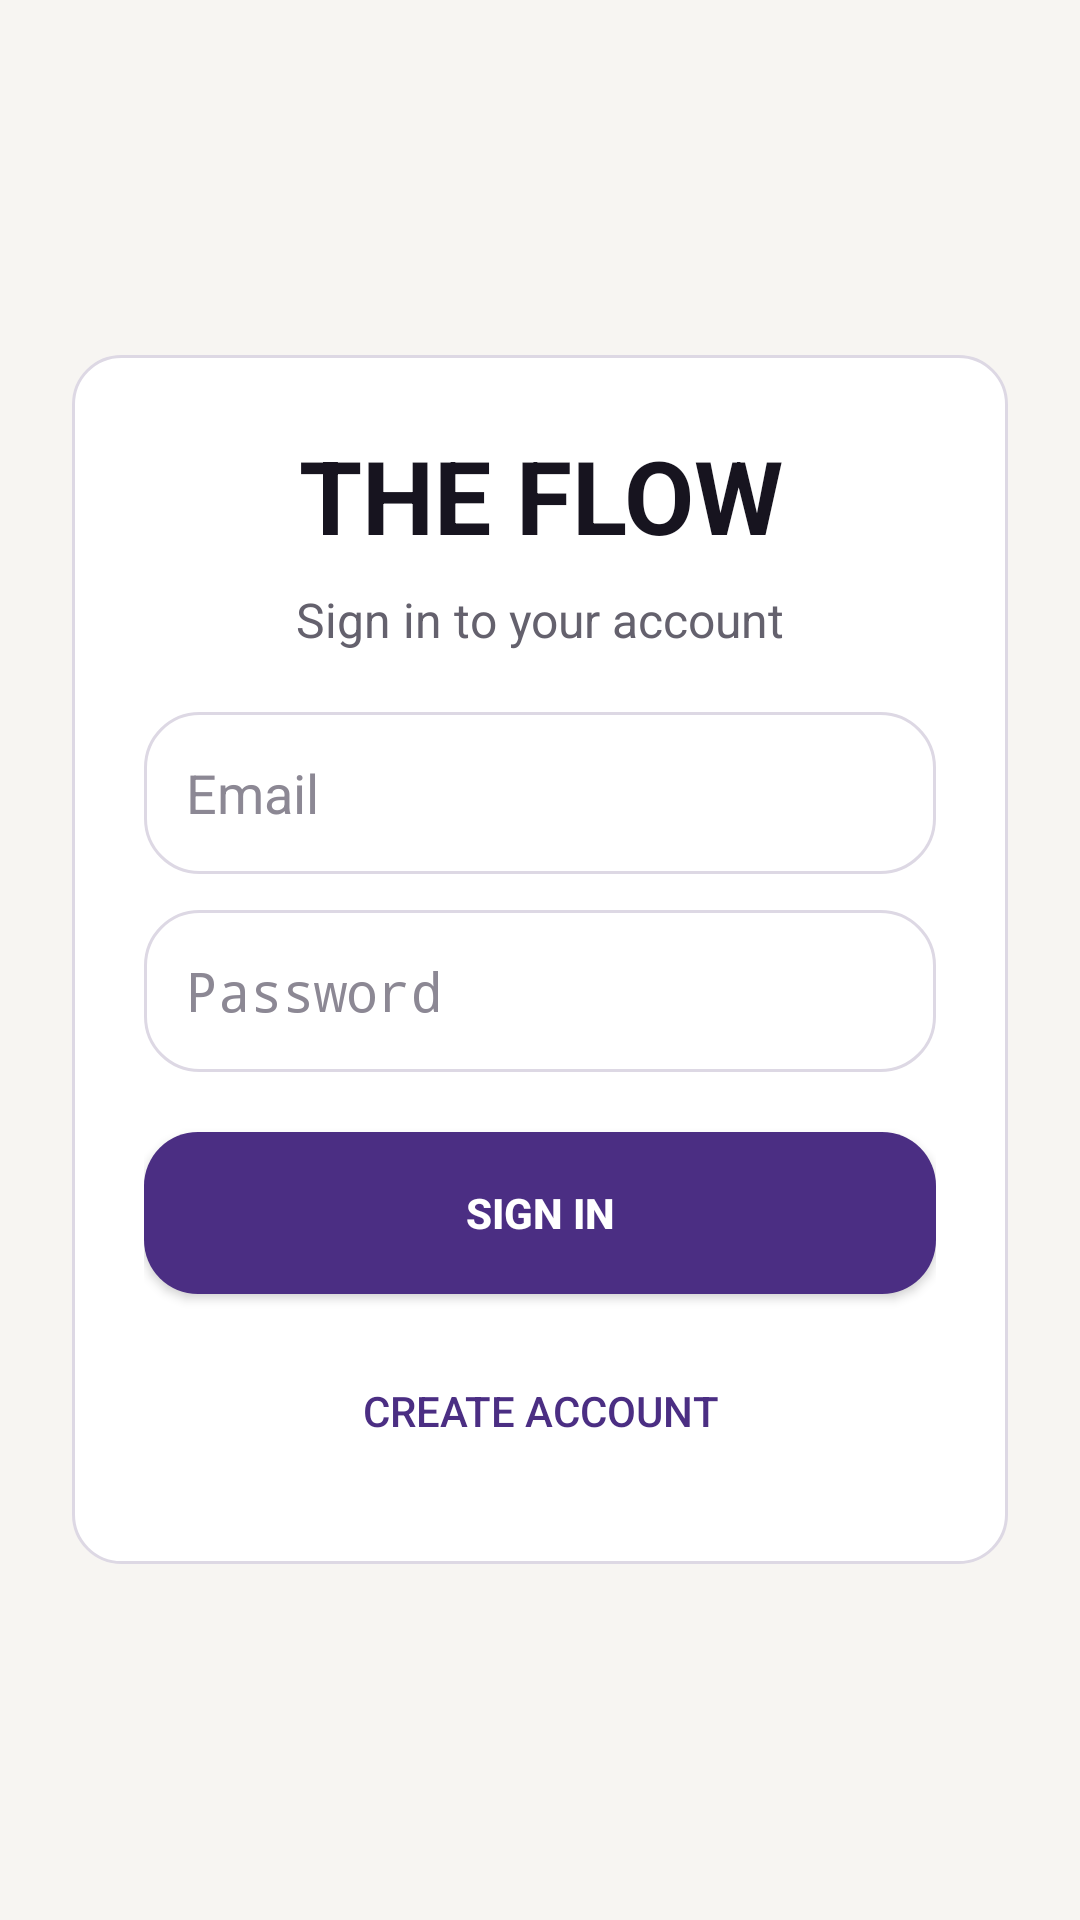

Write the Android layout XML for this screen, with the resource values it uses.
<!-- AndroidManifest.xml: activity theme Theme.THEFLOW -->
<!-- res/layout/fragment_login.xml -->
<?xml version="1.0" encoding="utf-8"?>
<FrameLayout xmlns:android="http://schemas.android.com/apk/res/android"
    android:layout_width="match_parent"
    android:layout_height="match_parent"
    android:background="@color/flow_background"
    android:padding="24dp">

    <LinearLayout
        android:layout_width="match_parent"
        android:layout_height="wrap_content"
        android:layout_gravity="center"
        android:background="@drawable/bg_flow_card"
        android:gravity="center"
        android:orientation="vertical"
        android:padding="24dp">

        <TextView
            android:id="@+id/login_LBL_brand"
            android:layout_width="match_parent"
            android:layout_height="wrap_content"
            android:gravity="center"
            android:text="THE FLOW"
            android:textColor="@color/flow_ink"
            android:textSize="34sp"
            android:textStyle="bold" />

        <TextView
            android:id="@+id/login_LBL_title"
            android:layout_width="match_parent"
            android:layout_height="wrap_content"
            android:layout_marginTop="8dp"
            android:gravity="center"
            android:text="Sign in to your account"
            android:textColor="@color/flow_text_secondary"
            android:textSize="16sp" />

        <EditText
            android:id="@+id/login_EDT_email"
            android:layout_width="match_parent"
            android:layout_height="54dp"
            android:layout_marginTop="20dp"
            android:background="@drawable/bg_flow_input"
            android:hint="Email"
            android:inputType="textEmailAddress"
            android:textColor="@color/flow_ink"
            android:textColorHint="@color/flow_text_muted" />

        <EditText
            android:id="@+id/login_EDT_password"
            android:layout_width="match_parent"
            android:layout_height="54dp"
            android:layout_marginTop="12dp"
            android:background="@drawable/bg_flow_input"
            android:hint="Password"
            android:inputType="textPassword"
            android:textColor="@color/flow_ink"
            android:textColorHint="@color/flow_text_muted" />

        <TextView
            android:id="@+id/login_LBL_message"
            android:layout_width="match_parent"
            android:layout_height="wrap_content"
            android:layout_marginTop="12dp"
            android:gravity="center"
            android:textColor="@color/flow_error"
            android:visibility="gone" />

        <ProgressBar
            android:id="@+id/login_progress"
            android:layout_width="wrap_content"
            android:layout_height="wrap_content"
            android:layout_marginTop="12dp"
            android:visibility="gone" />

        <Button
            android:id="@+id/login_BTN_login"
            android:layout_width="match_parent"
            android:layout_height="54dp"
            android:layout_marginTop="20dp"
            android:background="@drawable/bg_flow_button_primary"
            android:text="Sign In"
            android:textColor="@color/flow_surface"
            android:textStyle="bold" />

        <Button
            android:id="@+id/login_BTN_register"
            android:layout_width="match_parent"
            android:layout_height="54dp"
            android:layout_marginTop="12dp"
            android:background="@drawable/bg_flow_button_secondary"
            android:text="Create Account"
            android:textColor="@color/flow_brand" />
    </LinearLayout>
</FrameLayout>
<!-- resources referenced by this layout -->
<resources>
  <color name="flow_background">#F7F5F2</color>
  <color name="flow_brand">#4B2E83</color>
  <color name="flow_error">#B3261E</color>
  <color name="flow_ink">#17141F</color>
  <color name="flow_surface">#FFFFFF</color>
  <color name="flow_text_muted">#8C8894</color>
  <color name="flow_text_secondary">#64616D</color>
  <!-- drawable bg_flow_button_primary (drawable) -->
  <?xml version="1.0" encoding="utf-8"?>
  <shape xmlns:android="http://schemas.android.com/apk/res/android">
      <solid android:color="@color/flow_brand" />
      <corners android:radius="18dp" />
  </shape>
  <!-- drawable bg_flow_card (drawable) -->
  <?xml version="1.0" encoding="utf-8"?>
  <shape xmlns:android="http://schemas.android.com/apk/res/android">
      <solid android:color="@color/flow_surface" />
      <stroke
          android:width="1dp"
          android:color="@color/flow_border" />
      <corners android:radius="@dimen/flow_card_radius" />
  </shape>
  <!-- drawable bg_flow_input (drawable) -->
  <?xml version="1.0" encoding="utf-8"?>
  <shape xmlns:android="http://schemas.android.com/apk/res/android">
      <solid android:color="@color/flow_surface" />
      <stroke
          android:width="1dp"
          android:color="@color/flow_border" />
      <corners android:radius="18dp" />
      <padding
          android:bottom="10dp"
          android:left="14dp"
          android:right="14dp"
          android:top="10dp" />
  </shape>
  <style name="Theme.THEFLOW" parent="android:style/Theme.Material.NoActionBar">
          <item name="android:windowLightStatusBar">false</item>
          <item name="android:navigationBarColor">@color/deep_night</item>
          <item name="android:statusBarColor">@color/deep_night</item>
          <item name="android:colorAccent">@color/neon_pink</item>
      </style>
  <color name="flow_border">#DDD8E4</color>
  <dimen name="flow_card_radius">16dp</dimen>
  <color name="deep_night">#F7F5F2</color>
  <color name="neon_pink">#D9468F</color>
</resources>
